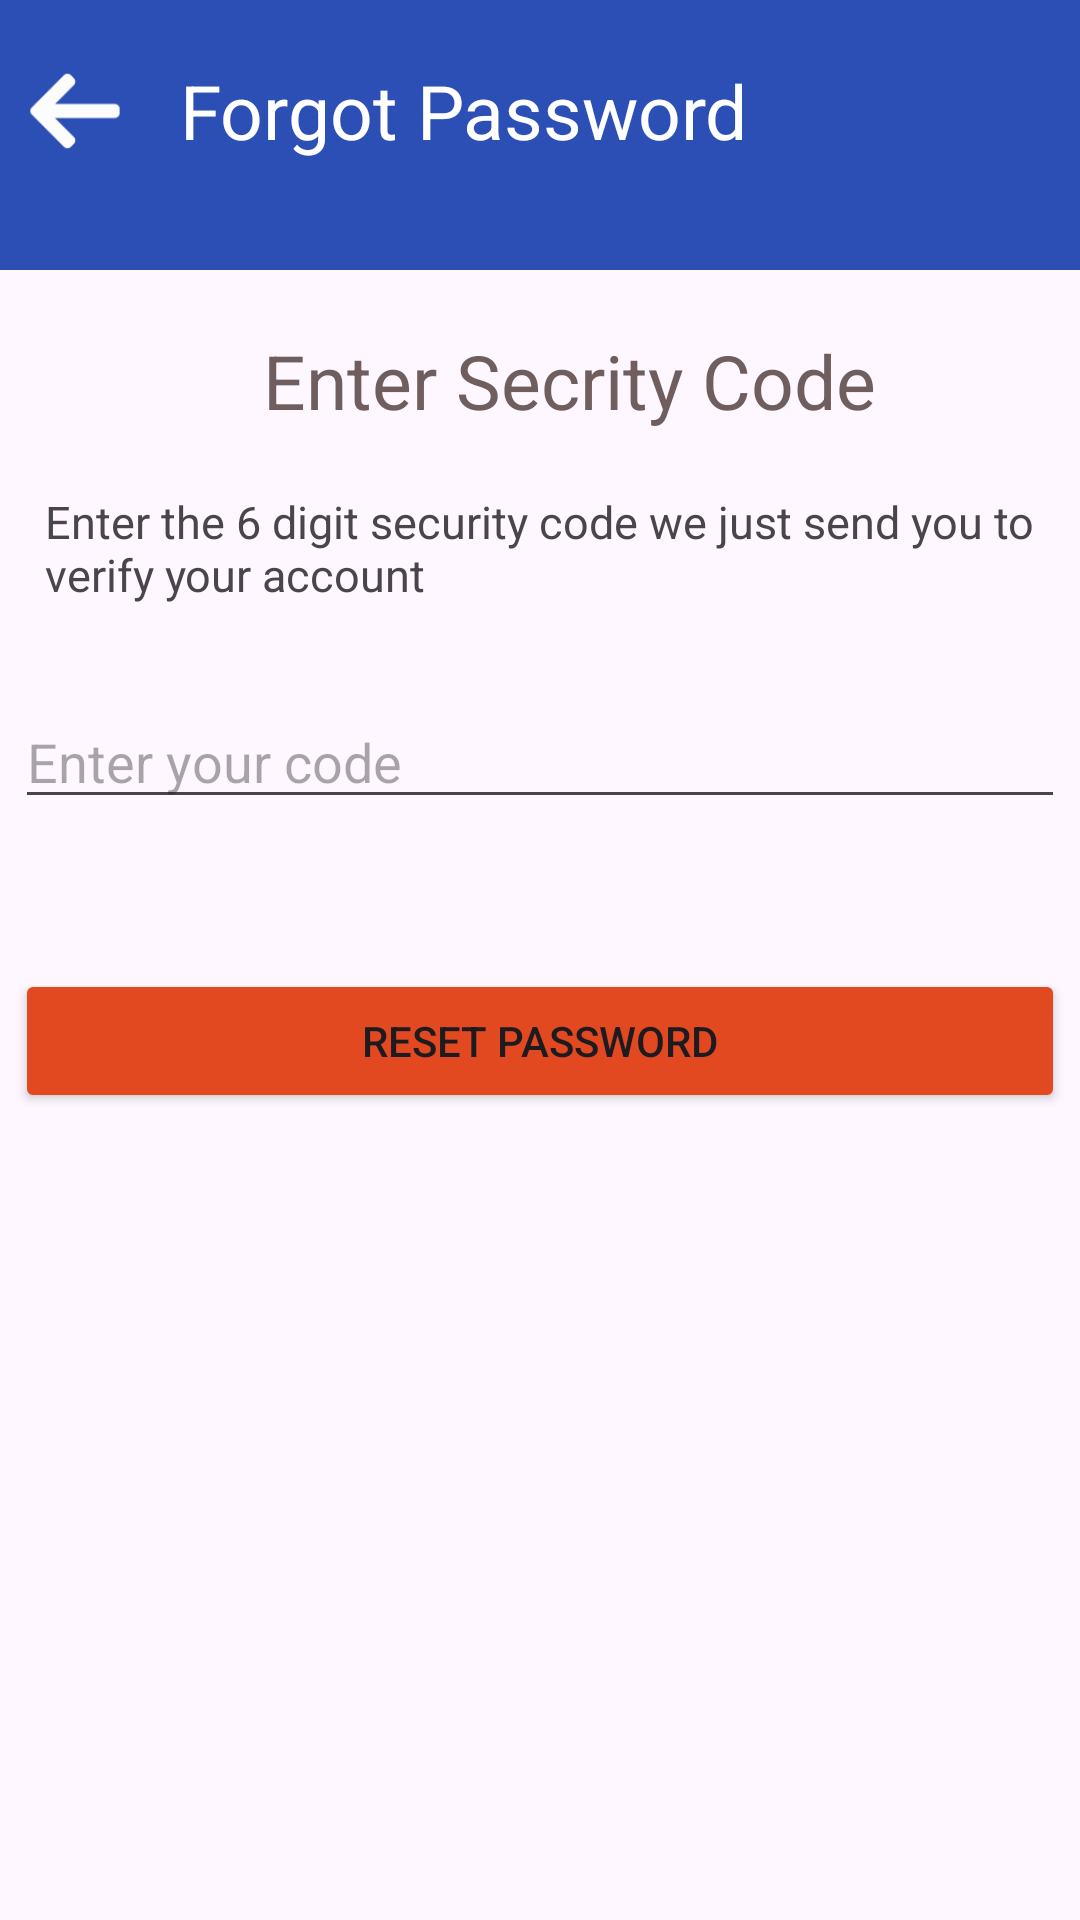

Layout XML and referenced resources for this Android screen:
<!-- AndroidManifest.xml: application theme Theme.BigFish1 -->
<!-- res/layout/activity_security_code.xml -->
<?xml version="1.0" encoding="utf-8"?>
<LinearLayout xmlns:android="http://schemas.android.com/apk/res/android"
    xmlns:app="http://schemas.android.com/apk/res-auto"
    xmlns:tools="http://schemas.android.com/tools"
    android:layout_width="match_parent"
    android:layout_height="match_parent"
    android:orientation="vertical"
    tools:context=".PasswordUpdation.SecurityCode">

        <LinearLayout
            android:layout_width="match_parent"
            android:layout_height="90dp"
            android:orientation="horizontal"
            android:background="#2C4FB6">
            <ImageView
                android:id="@+id/imageView3"
                android:layout_width="50dp"
                android:layout_height="34dp"
                android:layout_marginTop="20dp"
                android:src="@drawable/ic_arrow_left"
                />
            <TextView
                android:id="@+id/textView8"
                android:layout_width="wrap_content"
                android:layout_height="wrap_content"
                android:text="Forgot Password"
                android:layout_marginTop="20dp"
                android:textSize="25dp"
                android:textColor="@color/white"
                android:layout_marginLeft="10dp" />
        </LinearLayout>

        <TextView
            android:id="@+id/textView9"
            android:layout_width="wrap_content"
            android:layout_height="wrap_content"
            android:layout_gravity="center"
            android:layout_marginLeft="10dp"
            android:layout_marginTop="20dp"
            android:text="Enter Secrity Code"
            android:textColor="#705E5E"
            android:textSize="25dp" />

        <TextView
            android:id="@+id/text8"
            android:layout_width="wrap_content"
            android:layout_height="wrap_content"
            android:layout_gravity="center"
            android:layout_marginLeft="10dp"
            android:layout_marginTop="20dp"
            android:text="Enter the 6 digit security code we just send you to verify your account"
            android:textSize="15dp" />

        <EditText
            android:id="@+id/securitycode"
            android:layout_width="350dp"
            android:layout_height="wrap_content"
            android:layout_gravity="center"
            android:layout_marginTop="30dp"
            android:ems="10"
            android:hint="Enter your code" />

        <Button
            android:id="@+id/button2"
            android:layout_width="350dp"
            android:layout_height="wrap_content"
            android:layout_gravity="center"
            android:layout_marginTop="50dp"
            android:backgroundTint="#E34921"
            android:text="RESET PASSWORD" />
    </LinearLayout>
<!-- resources referenced by this layout -->
<resources>
  <!-- drawable ic_arrow_left: png bitmap (drawable, 2510 bytes) -->
  <style name="Theme.BigFish1" parent="Base.Theme.BigFish1" />
  <style name="Base.Theme.BigFish1" parent="Theme.Material3.DayNight.NoActionBar">
          
          
      </style>
  <!-- not gathered from this repository: default colours our renderer supplied (Android Studio template values) -->
  <color name="white">#FFFFFFFF</color>
</resources>
